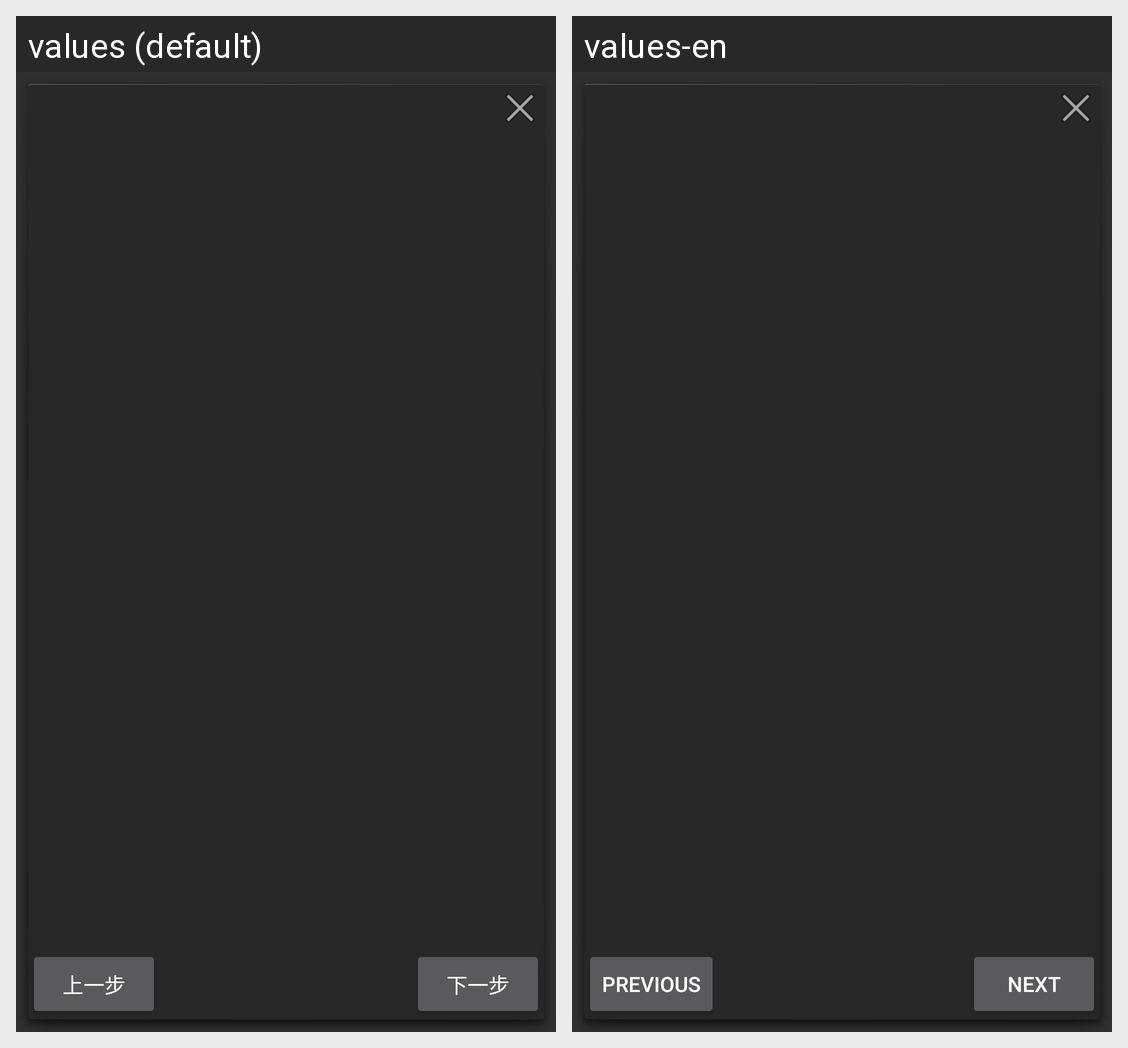

Strings drawn on this Android screen and how each of the app's shown locales translates them:
Android screen res/layout/fragment_windoo_measure.xml rendered under 2 locales, left to right: values (default), values-en. Device: Nexus 5 (rendered at 1080×1920; each locale shown at half size, 540×960, under a caption strip naming it); theme AppTheme.
Strings drawn on this screen, with the default value and each locale's value (text and hints the layout hard-codes, and strings that could not be matched under every locale, appear in the picture but are not listed):

fragmentwindoomeasure1
  values: 上一步
  values-en: Previous

fragmentwindoomeasure2
  values: 下一步
  values-en: Next
